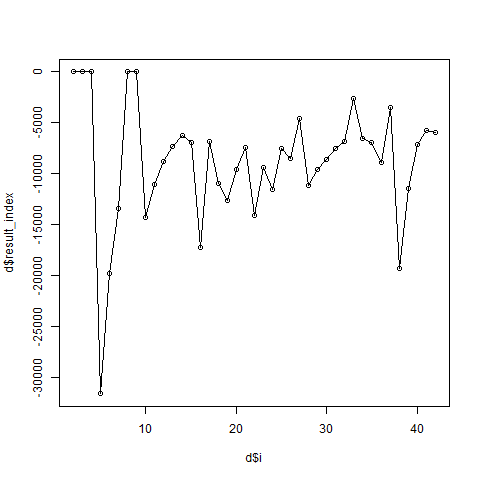

The table this chart was drawn from, first rows:
i, result_index
2, 7.434
3, 4.956
4, 3.717
5, -31609
6, -19813
7, -13458
8, 1.859
9, 1.652
10, -14331
11, -11015
12, -8779
13, -7274
14, -6231
15, -6912
16, -17290
17, -6850
18, -10954
19, -12585
20, -9618
21, -7422
22, -14124
23, -9357
24, -11554
25, -7521
26, -8480
27, -4580
28, -11125
29, -9613
30, -8585
31, -7565
32, -6792
33, -2632
34, -6542
35, -6920
36, -8886
37, -3508
38, -19331
39, -11472
40, -7140
41, -5732
42, -5903
